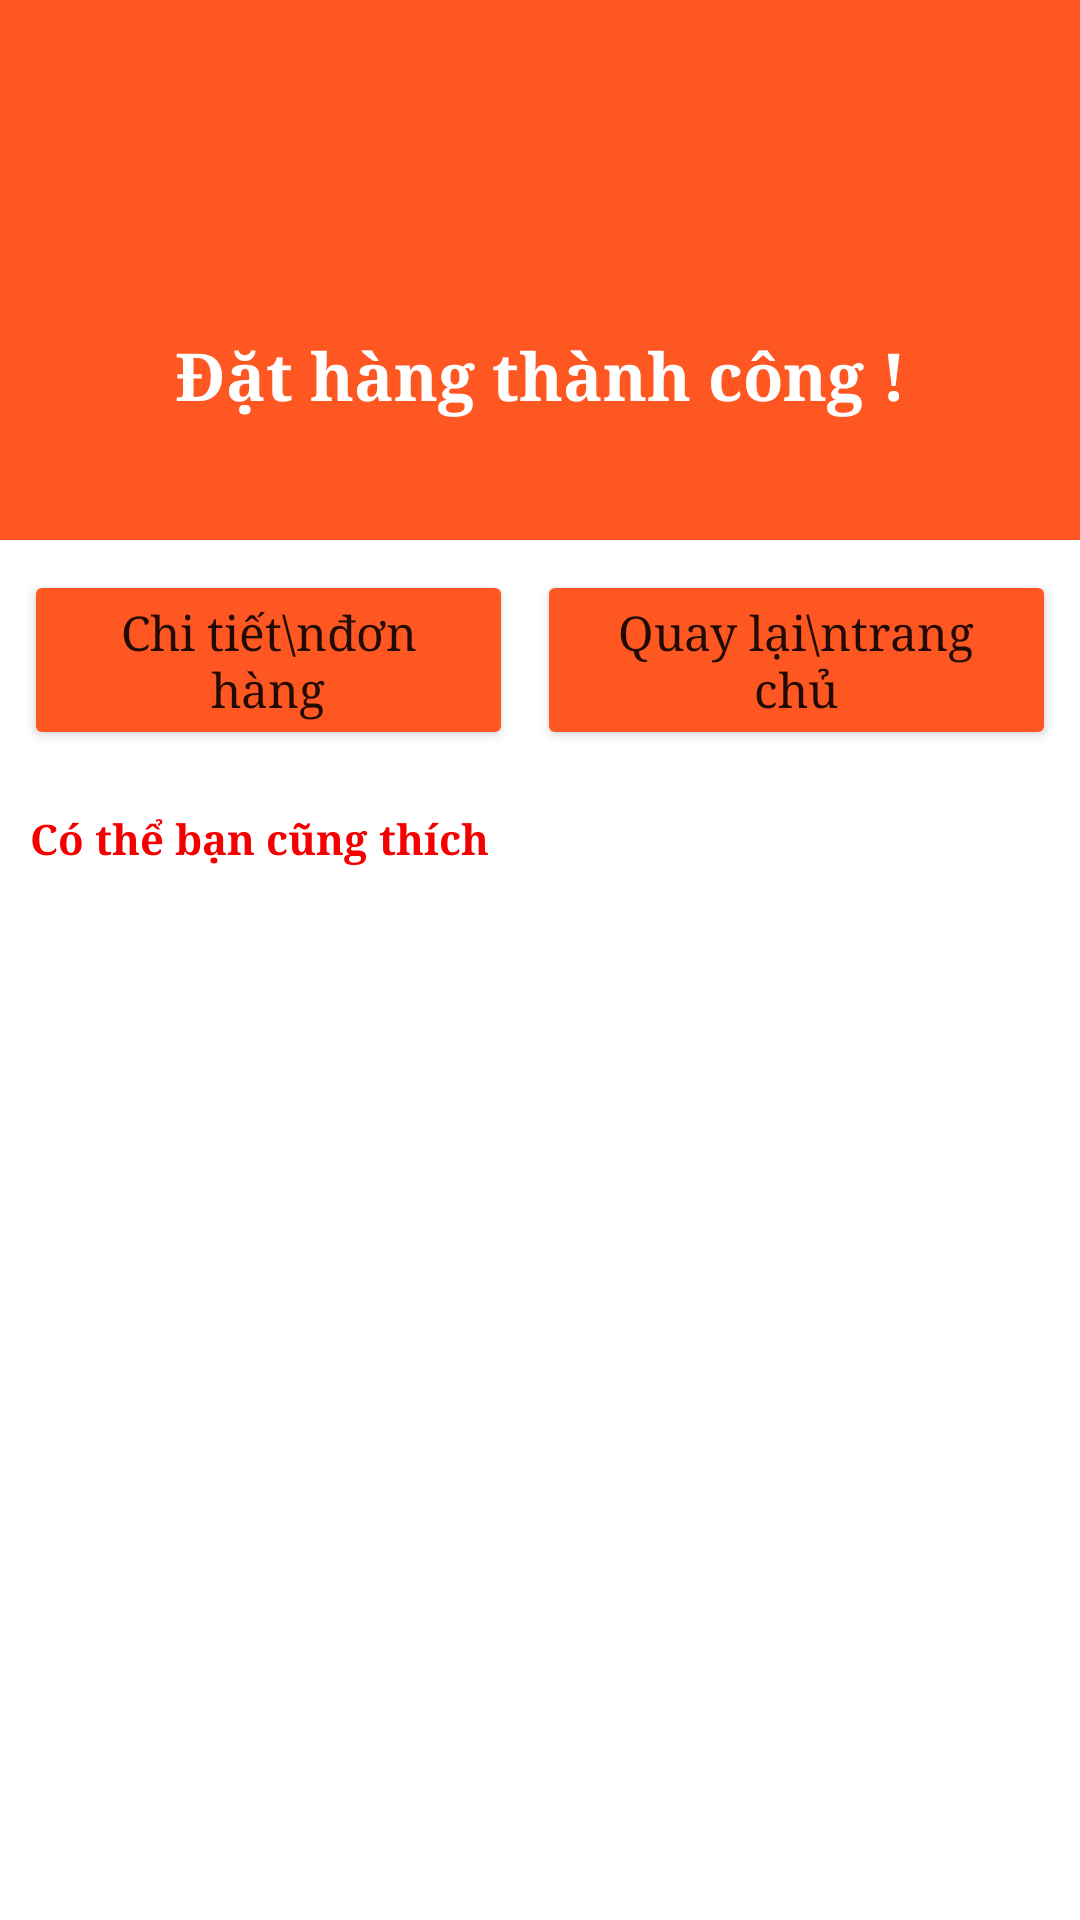

Here is an Android app screen rendered from its layout file. Give the layout XML and the strings, colors and styles it references.
<!-- AndroidManifest.xml: application theme Theme.OfficeOrder -->
<!-- res/layout/fragment_order_success.xml -->
<?xml version="1.0" encoding="utf-8"?>
<LinearLayout xmlns:android="http://schemas.android.com/apk/res/android"
    xmlns:tools="http://schemas.android.com/tools"
    android:layout_width="match_parent"
    android:layout_height="match_parent"
    android:background="#ffffff"
    android:orientation="vertical"
    tools:context=".Fragment.OrderSuccessFragment">

    <LinearLayout
        android:layout_width="match_parent"
        android:layout_height="180sp"
        android:orientation="vertical"
        android:background="#FF5722"

        >

        <TextView
            android:layout_width="match_parent"
            android:layout_height="match_parent"
            android:layout_gravity="center"
            android:gravity="center"
            android:layout_marginTop="70sp"
            android:text="Đặt hàng thành công !"
            android:textColor="#ffffff"
            android:textSize="22sp"
            android:textStyle="bold"
            android:typeface="serif" />



    </LinearLayout>

    <LinearLayout
        android:layout_marginTop="10sp"
        android:layout_width="match_parent"
        android:layout_height="wrap_content"
        android:orientation="horizontal">
        <Button
            android:id="@+id/btn_chi_tiet_don_hang"
            android:layout_width="wrap_content"
            android:layout_height="match_parent"
            android:textAllCaps="false"
            android:layout_weight="0.5"
            android:textSize="16sp"
            android:layout_marginEnd="8sp"
            android:layout_marginStart="8sp"
            android:backgroundTint="#FF5722"
            android:typeface="serif"
            android:text="Chi tiết\nđơn hàng"/>
        <Button
            android:id="@+id/btn_home"
            android:layout_weight="0.5"
            android:layout_marginEnd="8sp"
            android:layout_width="wrap_content"
            android:layout_height="match_parent"
            android:textAllCaps="false"
            android:backgroundTint="#FF5722"
            android:typeface="serif"
            android:textAlignment="center"
            android:textSize="16sp"
            android:text="Quay lại\ntrang chủ"/>


    </LinearLayout>

    <TextView
        android:layout_marginTop="20sp"
        android:typeface="serif"
        android:id="@+id/textView11"
        android:layout_width="wrap_content"
        android:layout_height="wrap_content"
        android:text="Có thể bạn cũng thích "
        android:gravity="center"
        android:textColor="#F40000"
        android:textSize="14dp"
        android:layout_marginStart="10dp"
        android:textStyle="bold"
       />

    <androidx.recyclerview.widget.RecyclerView
        android:layout_width="match_parent"
        android:layout_height="wrap_content"
        android:padding="5sp"
        android:id="@+id/rv_sp_tuongtu"/>




</LinearLayout>
<!-- resources referenced by this layout -->
<resources>
  <style name="Theme.OfficeOrder" parent="Theme.MaterialComponents.DayNight.NoActionBar">
          
          <item name="colorPrimary">@color/purple_500</item>
          <item name="colorPrimaryVariant">@color/purple_700</item>
          <item name="colorOnPrimary">@color/white</item>
          
          <item name="colorSecondary">@color/teal_200</item>
          <item name="colorSecondaryVariant">@color/teal_700</item>
          <item name="colorOnSecondary">@color/black</item>
          
          <item name="android:statusBarColor">?attr/colorPrimaryVariant</item>
          
      </style>
  <color name="purple_500">#CEFF9800</color>
  <color name="purple_700">#D0FF9800</color>
  <color name="white">#FFFFFFFF</color>
  <color name="teal_200">#DAFF9800</color>
  <color name="teal_700">#FF9800</color>
  <color name="black">#000000</color>
</resources>
